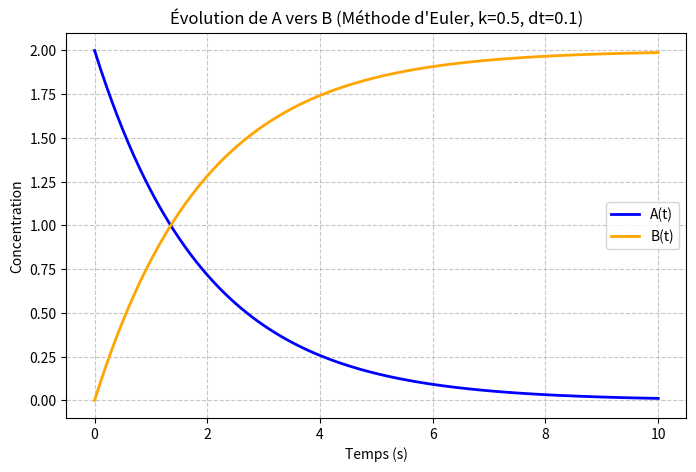

Generate this figure with matplotlib:
import os
import matplotlib.pyplot as plt

# 1. Création du dossier de sortie s'il n'existe pas
os.makedirs("out", exist_ok=True)

# 2. Paramètres du système
k = 0.5
A0 = 2.0
B0 = 0.0
N = 100
dt = 0.1

# 3. Initialisation des listes pour l'historique
t_val = [0.0]
A_val = [A0]
B_val = [B0]

# 4. Résolution de l'équation différentielle (Euler explicite)
for step in range(N):
    # Récupération de la valeur à l'instant k
    A_k = A_val[-1]
    B_k = B_val[-1]
    
    # Calcul de la valeur à l'instant k+1
    A_k_plus_1 = A_k - dt * k * A_k
    B_k_plus_1 = B_k + dt * k * A_k
    
    # Enregistrement
    t_val.append(t_val[-1] + dt)
    A_val.append(A_k_plus_1)
    B_val.append(B_k_plus_1)

# 5. Visualisation avec Matplotlib
plt.figure(figsize=(8, 5))
plt.plot(t_val, A_val, label="A(t)", linewidth=2, color="blue")
plt.plot(t_val, B_val, label="B(t)", linewidth=2, color="orange")

# Mise en forme du graphique
plt.xlabel("Temps (s)")
plt.ylabel("Concentration")
plt.title(f"Évolution de A vers B (Méthode d'Euler, k={k}, dt={dt})")
plt.legend()
plt.grid(True, linestyle="--", alpha=0.7)

# 6. Sauvegarde sous out/ et affichage
chemin_sauvegarde = "out/simulation_cinetique.png"
plt.savefig(chemin_sauvegarde, dpi=300, bbox_inches="tight")
print(f"Graphique sauvegardé avec succès dans : {chemin_sauvegarde}")

# Affichage dans le notebook
plt.show()
